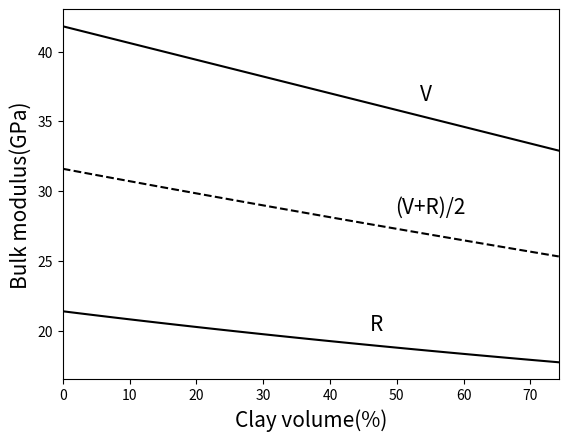
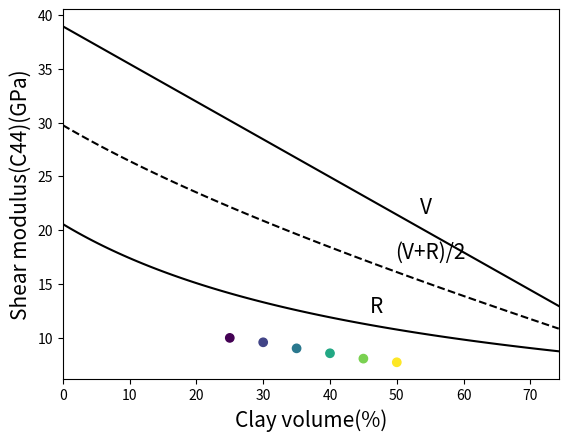
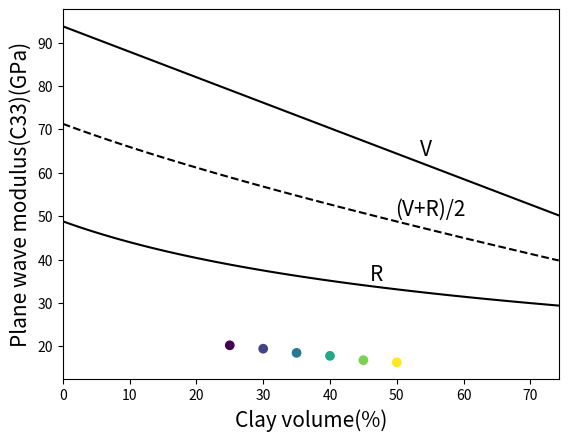
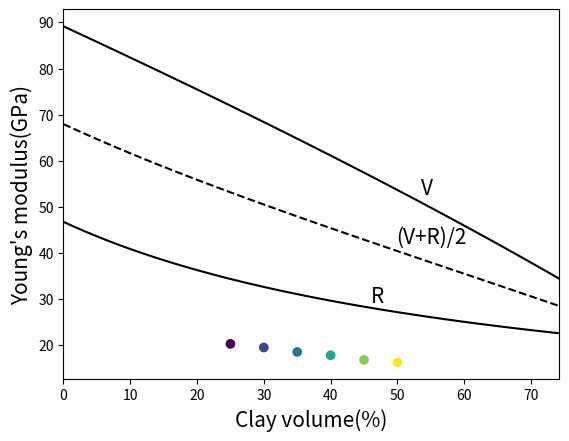
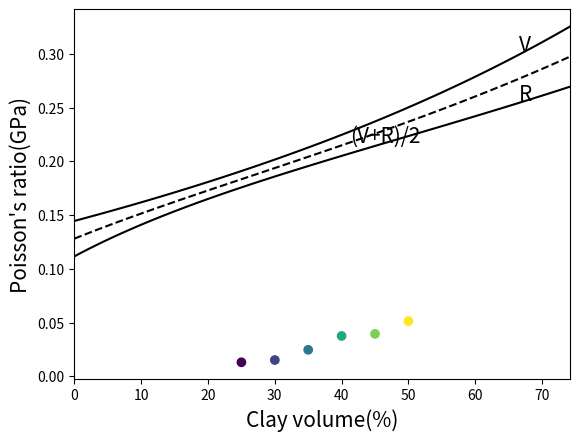

Write the Python code that produced these figures, in order.
import numpy as np 
import matplotlib.pyplot as plt 


# 矿物含量（粘土和石英相对变化）
temp = np.arange(100)/100
# kerogen = 0
# calcite = 0
kerogen = 0.07
calcite = 0.18
clay = (1 - kerogen - calcite) * temp
quartz = 1 - kerogen - calcite - clay

# 体积模量(kerogen, calcite, clay, quartz)
k1, k2, k3, k4 = 2.9, 77, 25, 37

# 剪切模量
g1, g2, g3, g4 = 2.7, 32, 9, 44

def voigt(arg1, arg2, arg3, arg4):
	# 所占体积单位为1
	v1, v2, v3, v4 = arg1, arg2, arg3, arg4
	# 总体积模量
	k = arg1*k1 + arg2*k2 + arg3*k3 + arg4*k4
	# 总剪切模量
	g = arg1*g1 + arg2*g2 + arg3*g3 + arg4*g4
	return [k, g]

def reuss(arg1, arg2, arg3, arg4):
	# 所占体积单位为1
	v1, v2, v3, v4 = arg1, arg2, arg3, arg4
	# 总体积模量
	k = 1/(arg1/k1 + arg2/k2 + arg3/k3 + arg4/k4)
	# 总剪切模量
	g = 1/(arg1/g1 + arg2/g2 + arg3/g3 + arg4/g4)
	return [k, g]

def hashin_shtrikman():
	pass

def KT(k_stroma, u_stroma, aerfa):
    global u_equ, k_equ
    beta = u_stroma*(3*k_stroma+u_stroma)/(3*k_stroma+4*u_stroma)
    kesi = u_stroma*(9*k_stroma+8*u_stroma)/(6*(k_stroma+2*u_stroma))
    p_mi = k_stroma/(k_water+pi*aerfa*beta)
    q_mi = (1+8*u_stroma/(pi*aerfa*(u_stroma+2*beta))+2*(k_water+2*u_stroma/3)/(k_water+pi*aerfa*beta))/5
    kequ = (k_stroma*(k_stroma+4*u_stroma/3)+ porosity *p_mi*4*u_stroma*(k_water-k_stroma)/3)/((k_stroma+4*u_stroma/3)- porosity *p_mi*(k_water-k_stroma))
    uequ = u_stroma*(u_stroma+kesi- porosity *kesi*q_mi)/(u_stroma+kesi+ porosity *u_stroma*q_mi)
    return kequ, uequ

# 体积模量与剪切模量
v_k = []
v_g = []
r_k = []
r_g = []
for i,j in zip(clay, quartz):
	v_k_temp, v_g_temp = voigt(kerogen, calcite, i, j)
	r_k_temp, r_g_temp = reuss(kerogen, calcite, i, j)
	v_k.append(v_k_temp)
	v_g.append(v_g_temp)
	r_k.append(r_k_temp)
	r_g.append(r_g_temp)

# 体积模量	
v_k = np.array(v_k)
r_k = np.array(r_k)

# 剪切模量
v_g = np.array(v_g)
r_g = np.array(r_g)

# 泊松比
v_mu = (3*v_k-2*v_g)/(6*v_k+2*v_g)
r_mu = (3*r_k-2*r_g)/(6*r_k+2*v_g)

# 杨氏模量
v_e = 9*v_k*v_g/(3*v_k+v_g)
r_e = 9*r_k*r_g/(3*r_k+r_g)

# 平面波模量
v_h = v_k+4/3*v_g
r_h = r_k+4/3*r_g

##############################################################
# 样品参数（泥质含量）(%)
clay_volume = np.array([0.25, 0.3, 0.35, 0.4, 0.45, 0.5])*100

# 杨氏模量
young = np.array([20.26034625,
				19.47162115,
				18.50147123,
				17.78511885,
				16.78480239,
				16.26367676])

# 泊松比
poisson = np.array([0.012959067,
				0.015049875,
				0.02457824,
				0.037468088,
				0.039392633,
				0.05137019])

# 剪切模量
shear = np.array([10.000575,
				9.59146029,
				9.02882304,
				8.57140526,
				8.074332,
				7.73451488,])

# 平面波模量
plane = np.array([20.26724288,
				19.48058064,
				18.524416,
				17.83715,
				16.839207,
				16.35466752,])
##############################################################

# 绘图
x = (clay)*100

plt.figure()
plt.plot(x, v_k, color="black")
plt.plot(x, r_k, color="black")
plt.plot(x, (v_k+r_k)/2, color="black", linestyle="--")
plt.xlim(x.min(), x.max())
plt.annotate('V', xy=(x[70]+1, v_k[70]+1), xycoords='data', size=15)
plt.annotate('R', xy=(x[60]+1, r_k[60]+1), xycoords='data', size=15)
plt.annotate('(V+R)/2', xy=(x[65]+1, ((v_k+r_k)/2)[65]+1), xycoords='data', size=15)
plt.xlabel("Clay volume(%)", size=15)
plt.ylabel("Bulk modulus(GPa)", size=15)
plt.savefig("D:\\Physic_Model_Data\\Bulk", dpi=300)
# plt.show()

plt.figure()
plt.plot(x, v_g, color="black")
plt.plot(x, r_g, color="black")
plt.plot(x, (v_g+r_g)/2, color="black", linestyle="--")
plt.xlim(x.min(), x.max())
plt.annotate('V', xy=(x[70]+1, v_g[70]+1), xycoords='data', size=15)
plt.annotate('R', xy=(x[60]+1, r_g[60]+1), xycoords='data', size=15)
plt.annotate('(V+R)/2', xy=(x[65]+1, ((v_g+r_g)/2)[65]+1), xycoords='data', size=15)
plt.scatter(clay_volume, shear, c=clay_volume)
plt.xlabel("Clay volume(%)", size=15)
plt.ylabel("Shear modulus(C44)(GPa)", size=15)
plt.savefig("D:\\Physic_Model_Data\\Shear", dpi=300)
# plt.show()

plt.figure()
plt.plot(x, v_h, color="black")
plt.plot(x, r_h, color="black")
plt.plot(x, (v_h+r_h)/2, color="black", linestyle="--")
plt.xlim(x.min(), x.max())
plt.annotate('V', xy=(x[70]+1, v_h[70]+1), xycoords='data', size=15)
plt.annotate('R', xy=(x[60]+1, r_h[60]+1), xycoords='data', size=15)
plt.annotate('(V+R)/2', xy=(x[65]+1, ((v_h+r_h)/2)[65]+1), xycoords='data', size=15)
plt.scatter(clay_volume, plane, c=clay_volume)
plt.xlabel("Clay volume(%)", size=15)
plt.ylabel("Plane wave modulus(C33)(GPa)", size=15)
plt.savefig("D:\\Physic_Model_Data\\Planewave", dpi=300)
# plt.show()

plt.figure()
plt.plot(x, v_e, color="black")
plt.plot(x, r_e, color="black")
plt.plot(x, (v_e+r_e)/2, color="black", linestyle="--")
plt.xlim(x.min(), x.max())
plt.annotate('V', xy=(x[70]+1, v_e[70]+1), xycoords='data', size=15)
plt.annotate('R', xy=(x[60]+1, r_e[60]+1), xycoords='data', size=15)
plt.annotate('(V+R)/2', xy=(x[65]+1, ((v_e+r_e)/2)[65]+1), xycoords='data', size=15)
plt.scatter(clay_volume, young, c=clay_volume)
plt.xlabel("Clay volume(%)", size=15)
plt.ylabel("Young's modulus(GPa)", size=15)
plt.savefig("D:\\Physic_Model_Data\\Young", dpi=300)
# plt.show()

plt.figure()
plt.plot(x, v_mu, color="black")
plt.plot(x, r_mu, color="black")
plt.plot(x, (v_mu+r_mu)/2, color="black", linestyle="--")
plt.xlim(x.min(), x.max())
plt.annotate('V', xy=(x[90]-1, v_mu[90]), xycoords='data', size=15)
plt.annotate('R', xy=(x[90]-1, r_mu[90]), xycoords='data', size=15)
plt.annotate('(V+R)/2', xy=(x[55], ((v_mu+r_mu)/2)[55]), xycoords='data', size=15)
plt.scatter(clay_volume, poisson, c=clay_volume)
plt.xlabel("Clay volume(%)", size=15)
plt.ylabel("Poisson's ratio(GPa)", size=15)
plt.savefig("D:\\Physic_Model_Data\\Poisson", dpi=300)
plt.show()
